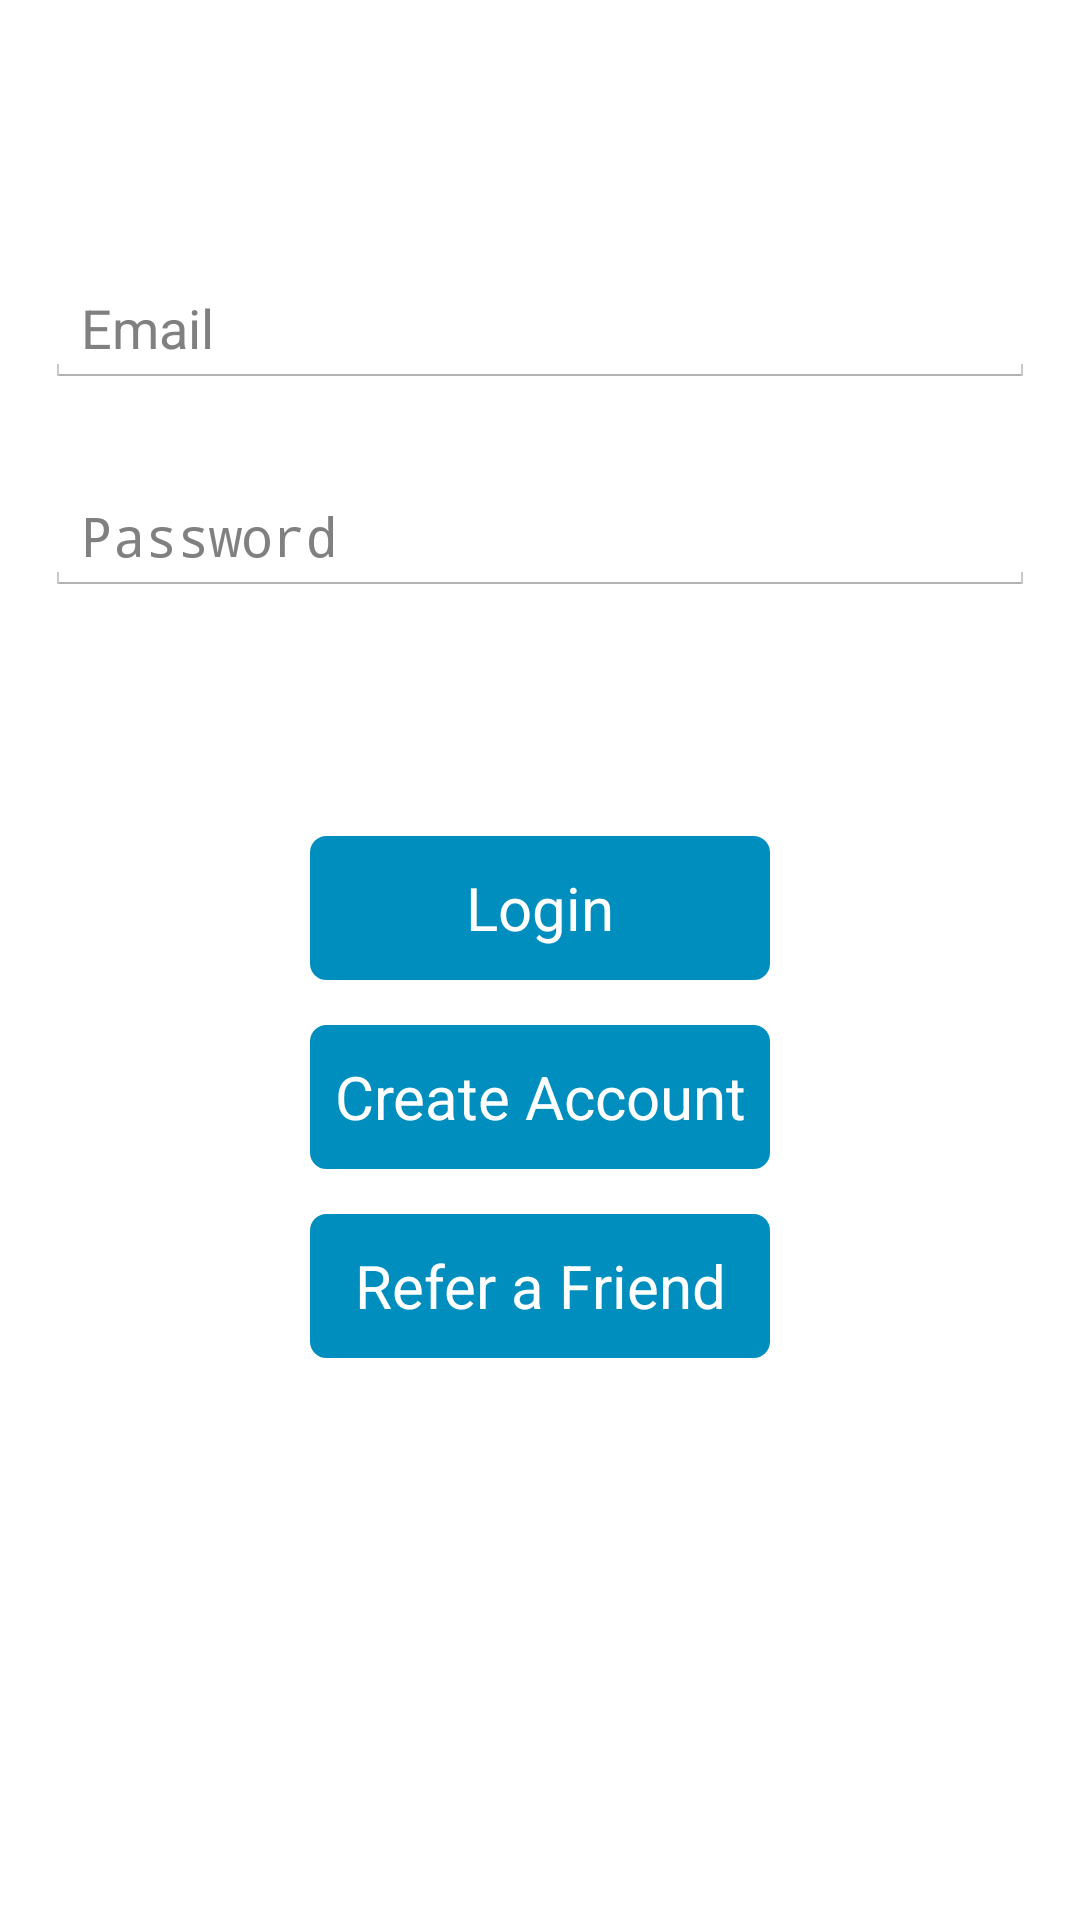

Here is an Android app screen rendered from its layout file. Give the layout XML and the strings, colors and styles it references.
<!-- AndroidManifest.xml: application theme Theme.Omegacleaning -->
<!-- res/layout/fragment_account.xml -->
<RelativeLayout xmlns:android="http://schemas.android.com/apk/res/android"
    xmlns:tools="http://schemas.android.com/tools"
    android:layout_width="match_parent"
    android:layout_height="match_parent"
    android:id="@+id/rootLayout"
    tools:context=".MainActivity$MainFragment">
<RelativeLayout
    android:layout_width="match_parent"
    android:layout_height="match_parent"
    android:paddingLeft="15dp"
    android:paddingRight="15dp"
    android:id="@+id/loginFragment"
    >

    <EditText
        android:layout_width="match_parent"
        android:layout_height="wrap_content"
        android:inputType="textEmailAddress"
        android:freezesText="true"
        android:hint="Email"
        android:ems="10"
        android:id="@+id/enterEmail"
        android:layout_marginTop="90dp"
        android:layout_alignParentTop="true"
        android:layout_alignParentLeft="true"
        android:layout_alignParentStart="true"/>


    <EditText
        android:layout_width="match_parent"
        android:layout_height="wrap_content"
        android:inputType="textPassword"
        android:freezesText="true"
        android:hint="Password"
        android:ems="10"
        android:id="@+id/password_signin"
        android:layout_marginTop="30dp"
        android:layout_below="@+id/enterEmail"
        android:layout_alignParentLeft="true"
        android:layout_alignParentStart="true"/>


    <Button
        android:layout_width="match_parent"
        android:layout_height="wrap_content"
        android:text="Login"
        android:id="@+id/login"
        android:layout_toLeftOf="@+id/sign_up"
        android:layout_marginTop="80dp"
        android:textColor="#ffffff"
        android:background="@drawable/mybutton"
        android:gravity="center_vertical|center_horizontal"
        android:textSize="20dp"
        android:layout_below="@+id/password_signin"
        android:layout_alignRight="@+id/sign_up"
        android:layout_alignEnd="@+id/sign_up"
        android:layout_alignLeft="@+id/sign_up"
        android:layout_alignStart="@+id/sign_up"/>


    <Button
        android:layout_width="wrap_content"
        android:layout_height="wrap_content"
        android:layout_below="@id/login"
        android:layout_marginTop="15dp"
        android:text="Create Account"
        android:id="@+id/sign_up"
        android:gravity="center"
        android:background="@drawable/mybutton"
        android:textColor="#ffffff"
        android:textSize="20dp"
        android:padding="8dip"
        android:layout_centerHorizontal="true"/>

    <Button
        android:layout_width="wrap_content"
        android:layout_height="wrap_content"
        android:text="Refer a Friend"
        android:id="@+id/refer"
        android:gravity="center"
        android:layout_below="@+id/sign_up"
        android:layout_alignLeft="@+id/sign_up"
        android:layout_alignStart="@+id/sign_up"
        android:layout_marginTop="15dp"
        android:background="@drawable/mybutton"
        android:textColor="#ffffff"
        android:textSize="20dp"
        android:layout_alignRight="@+id/sign_up"
        android:layout_alignEnd="@+id/sign_up"/>

</RelativeLayout>

</RelativeLayout>
<!-- resources referenced by this layout -->
<resources>
  <!-- drawable selectable_background_omegacleaning (drawable) -->
  <?xml version="1.0" encoding="utf-8"?>
  <selector xmlns:android="http://schemas.android.com/apk/res/android"
          android:exitFadeDuration="@android:integer/config_mediumAnimTime" >
      <item android:state_pressed="false" android:state_focused="true" android:drawable="@drawable/list_focused_omegacleaning" />
      <item android:state_pressed="true" android:drawable="@drawable/list_pressed_omegacleaning" />
      <item android:drawable="@android:color/transparent" />
  </selector>
  <style name="PopupMenu.Omegacleaning" parent="@android:style/Widget.Holo.ListPopupWindow">
          <item name="android:popupBackground">@drawable/menu_dropdown_panel_omegacleaning</item>
      </style>
  <style name="DropDownListView.Omegacleaning" parent="@android:style/Widget.Holo.ListView.DropDown">
          <item name="android:listSelector">@drawable/selectable_background_omegacleaning</item>
      </style>
  <style name="ActionBarTabStyle.Omegacleaning" parent="@android:style/Widget.Holo.ActionBar.TabView">
          <item name="android:background">@drawable/tab_indicator_ab_omegacleaning</item>
      </style>
  <style name="DropDownNav.Omegacleaning" parent="@android:style/Widget.Holo.Spinner">
          <item name="android:background">@drawable/spinner_background_ab_omegacleaning</item>
          <item name="android:popupBackground">@drawable/menu_dropdown_panel_omegacleaning</item>
          <item name="android:dropDownSelector">@drawable/selectable_background_omegacleaning</item>
      </style>
  <style name="ActionBar.Solid.Omegacleaning" parent="@android:style/Widget.Holo.Light.ActionBar.Solid.Inverse">
          <item name="android:background">@drawable/ab_solid_omegacleaning</item>
          <item name="android:backgroundStacked">@drawable/ab_stacked_solid_omegacleaning</item>
          <item name="android:backgroundSplit">@drawable/ab_bottom_solid_omegacleaning</item>
          <item name="android:progressBarStyle">@style/ProgressBar.Omegacleaning</item>
      </style>
  <style name="ActionButton.CloseMode.Omegacleaning" parent="@android:style/Widget.Holo.ActionButton.CloseMode">
          <item name="android:background">@drawable/btn_cab_done_omegacleaning</item>
      </style>
  <style name="Theme.Omegacleaning.Widget" parent="@android:style/Theme.Holo">
          <item name="android:popupMenuStyle">@style/PopupMenu.Omegacleaning</item>
          <item name="android:dropDownListViewStyle">@style/DropDownListView.Omegacleaning</item>
      </style>
  <!-- drawable spinner_background_ab_omegacleaning (drawable) -->
  <?xml version="1.0" encoding="utf-8"?>
  <selector xmlns:android="http://schemas.android.com/apk/res/android">
      <item android:state_enabled="false"
          android:drawable="@drawable/spinner_ab_disabled_omegacleaning" />
      <item android:state_pressed="true"
          android:drawable="@drawable/spinner_ab_pressed_omegacleaning" />
      <item android:state_pressed="false" android:state_focused="true"
          android:drawable="@drawable/spinner_ab_focused_omegacleaning" />
      <item android:drawable="@drawable/spinner_ab_default_omegacleaning" />
  </selector>
  <style name="ProgressBar.Omegacleaning" parent="@android:style/Widget.Holo.ProgressBar.Horizontal">
          <item name="android:progressDrawable">@drawable/progress_horizontal_omegacleaning</item>
      </style>
  <!-- drawable btn_cab_done_omegacleaning (drawable) -->
  <?xml version="1.0" encoding="utf-8"?>
  <selector xmlns:android="http://schemas.android.com/apk/res/android">
      <item android:state_pressed="true"
          android:drawable="@drawable/btn_cab_done_pressed_omegacleaning" />
      <item android:state_focused="true" android:state_enabled="true"
          android:drawable="@drawable/btn_cab_done_focused_omegacleaning" />
      <item android:state_enabled="true"
          android:drawable="@drawable/btn_cab_done_default_omegacleaning" />
  </selector>
</resources>
